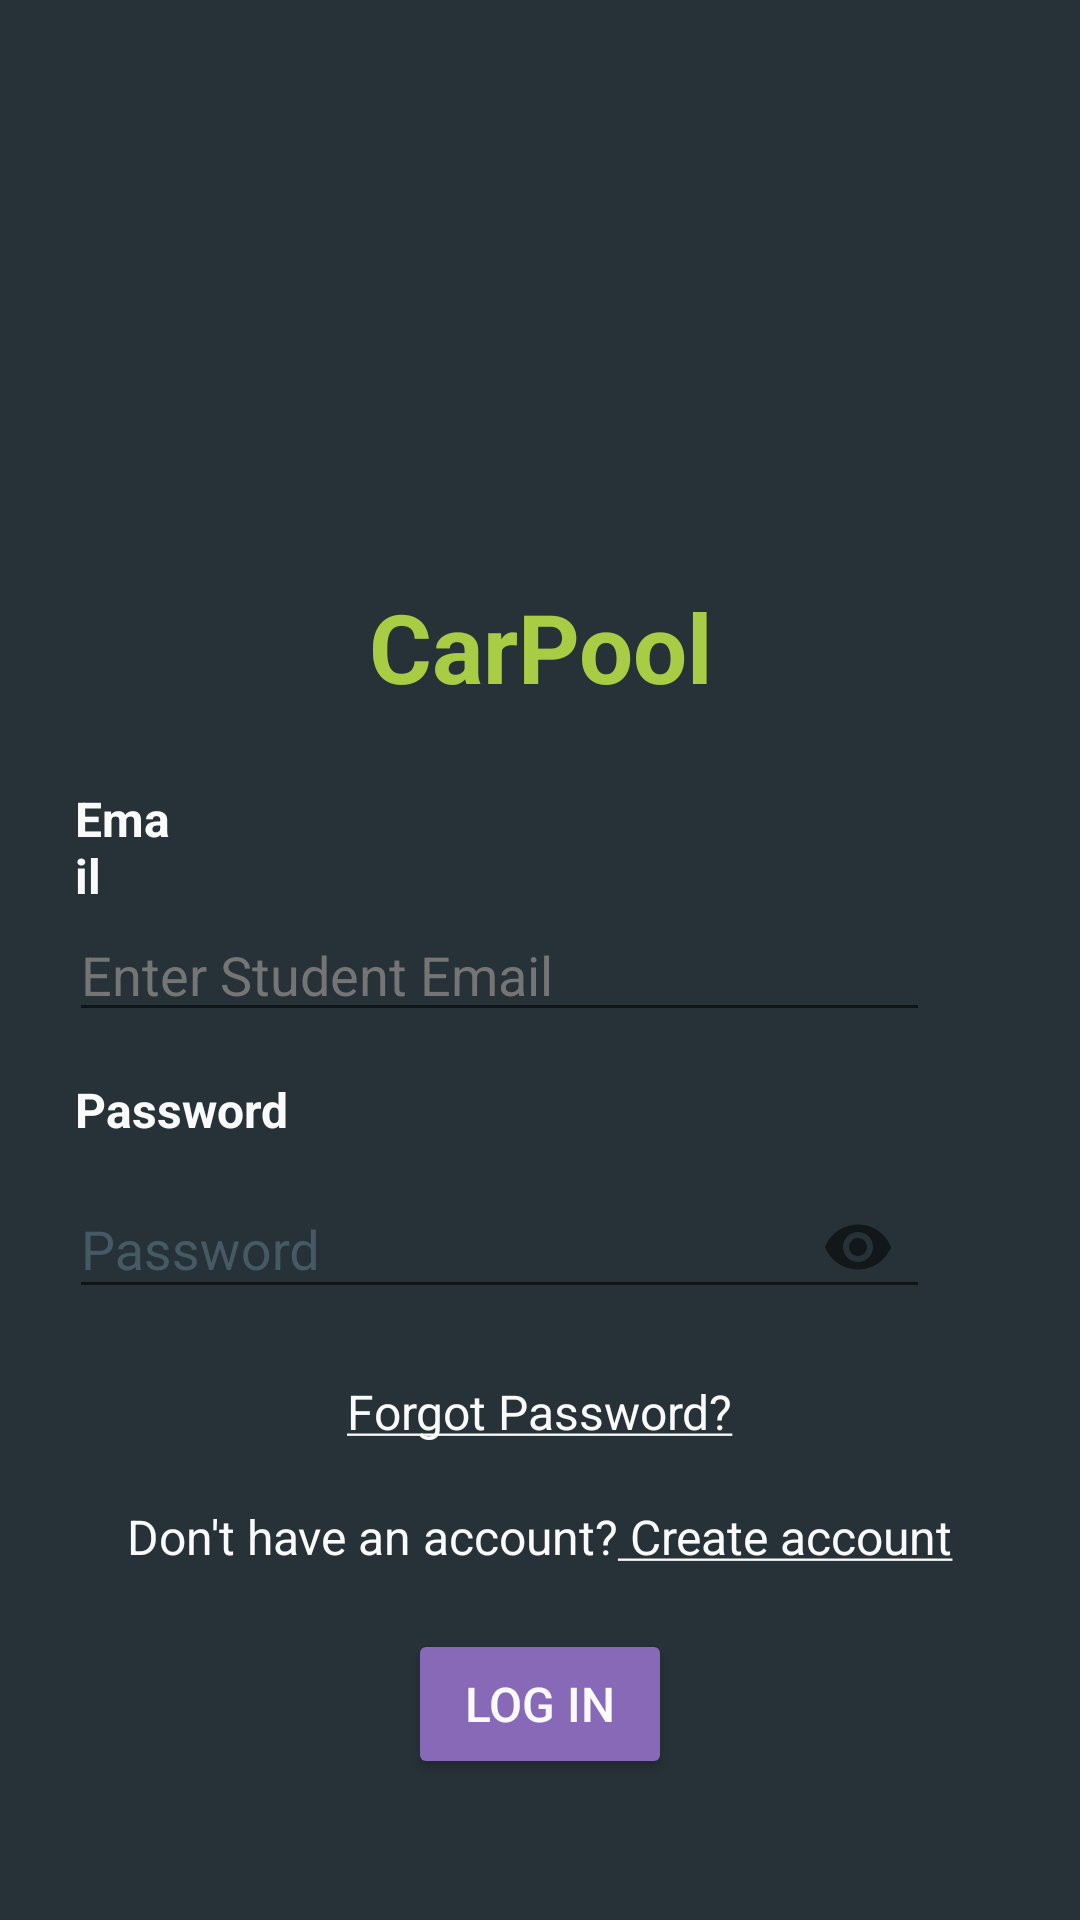

Android layout source for this screen:
<!-- AndroidManifest.xml: application theme AppTheme -->
<!-- res/layout/activity_log_in.xml -->
<?xml version="1.0" encoding="utf-8"?>

<LinearLayout xmlns:android="http://schemas.android.com/apk/res/android"
    xmlns:app="http://schemas.android.com/apk/res-auto"
    xmlns:tools="http://schemas.android.com/tools"
    android:layout_width="match_parent"
    android:layout_height="match_parent"
    android:orientation="vertical"
    android:background="@color/colorPrimaryDark"
    tools:context=".LogIn">

    <ImageView
        android:id="@+id/imageView"
        android:layout_width="match_parent"
        android:layout_height="144dp"
        android:layout_margin="25dp"
        android:gravity="center"
        app:srcCompat="@drawable/logo" />

    <TextView
        android:id="@+id/textView"
        android:layout_width="match_parent"
        android:layout_height="wrap_content"
        android:gravity="center"
        android:layout_margin="0dp"
        android:textSize="32sp"
        android:textStyle="bold"
        android:textColor="@color/LogoColor"
        android:text="CarPool" />

    <TextView
        android:id="@+id/textView4"
        android:layout_width="match_parent"
        android:layout_height="wrap_content"
        android:layout_marginTop="25dp"
        android:layout_marginLeft="25dp"
        android:layout_marginRight="300dp"
        android:textSize="16sp"
        android:textStyle="bold"
        android:text="Email" />
    <EditText
        android:id="@+id/EtEmail"
        android:layout_width="match_parent"
        android:layout_height="wrap_content"
        android:layout_marginLeft="23dp"
        android:layout_marginRight="50dp"
        android:ems="10"
        android:hint="Enter Student Email"
        android:inputType="textEmailAddress" />

    <TextView
        android:id="@+id/textView5"
        android:layout_width="wrap_content"
        android:layout_height="wrap_content"
        android:layout_marginTop="15dp"
        android:layout_marginLeft="25dp"
        android:textStyle="bold"
        android:textSize="16sp"
        android:text="Password"

        />
    <com.google.android.material.textfield.TextInputLayout
        android:layout_width="match_parent"
        android:layout_height="wrap_content"
        android:focusable="true"
        android:focusableInTouchMode="true"
        android:textColorHint="@color/colorAccent"
        app:passwordToggleEnabled="true">
    <EditText
        android:id="@+id/EtPass"
        android:layout_width="match_parent"
        android:layout_height="wrap_content"
        android:layout_marginLeft="23dp"
        android:layout_marginRight="50dp"
        android:ems="10"
        android:inputType="textPassword"
        android:hint="Password"/>
    </com.google.android.material.textfield.TextInputLayout>
    <TextView
        android:id="@+id/ForgotPasswrod"
        android:layout_width="wrap_content"
        android:layout_height="wrap_content"
        android:layout_gravity="center"
        android:layout_margin="20dp"
        android:text="@string/ForgotPassword"
        android:textSize="16sp"
        android:clickable="true"/>
    <TextView
        android:id="@+id/CreateAccount"
        android:layout_width="wrap_content"
        android:layout_height="wrap_content"
        android:text="@string/CreateAccount"
        android:textSize="16sp"
        android:layout_gravity="center"
        android:clickable="true"
        />

    <Button
        android:id="@+id/Login"
        android:layout_width="wrap_content"
        android:layout_height="50sp"
        android:layout_gravity="center"
        android:text="Log In"
        android:gravity="center"
        android:layout_margin="20dp"
        android:textSize="16sp"
        />




</LinearLayout>
<!-- resources referenced by this layout -->
<resources>
  <color name="LogoColor">#a8cd45</color>
  <color name="colorAccent">#455a64</color>
  <color name="colorPrimaryDark">#263238</color>
  <string name="CreateAccount">Don\'t have an account?<u> Create account</u></string>
  <string name="ForgotPassword"><u>Forgot Password?</u></string>
  <style name="AppTheme" parent="Theme.AppCompat.Light.NoActionBar">
          
          <item name="colorPrimary">@color/colorPrimary</item>
          <item name="colorPrimaryDark">@color/colorPrimaryDark</item>
          <item name="colorAccent">@color/colorAccent</item>
          <item name="android:textColor">#fafafa</item>
          <item name="android:textColorHint">#757575</item>
          <item name="colorButtonNormal">@color/ButtonColor</item>
          <item name="colorControlActivated">@color/ButtonColor</item>
          <item name="android:editTextColor">#ffffff</item>
      </style>
  <color name="colorPrimary">#37474f</color>
  <color name="ButtonColor">#8869b8</color>
</resources>
